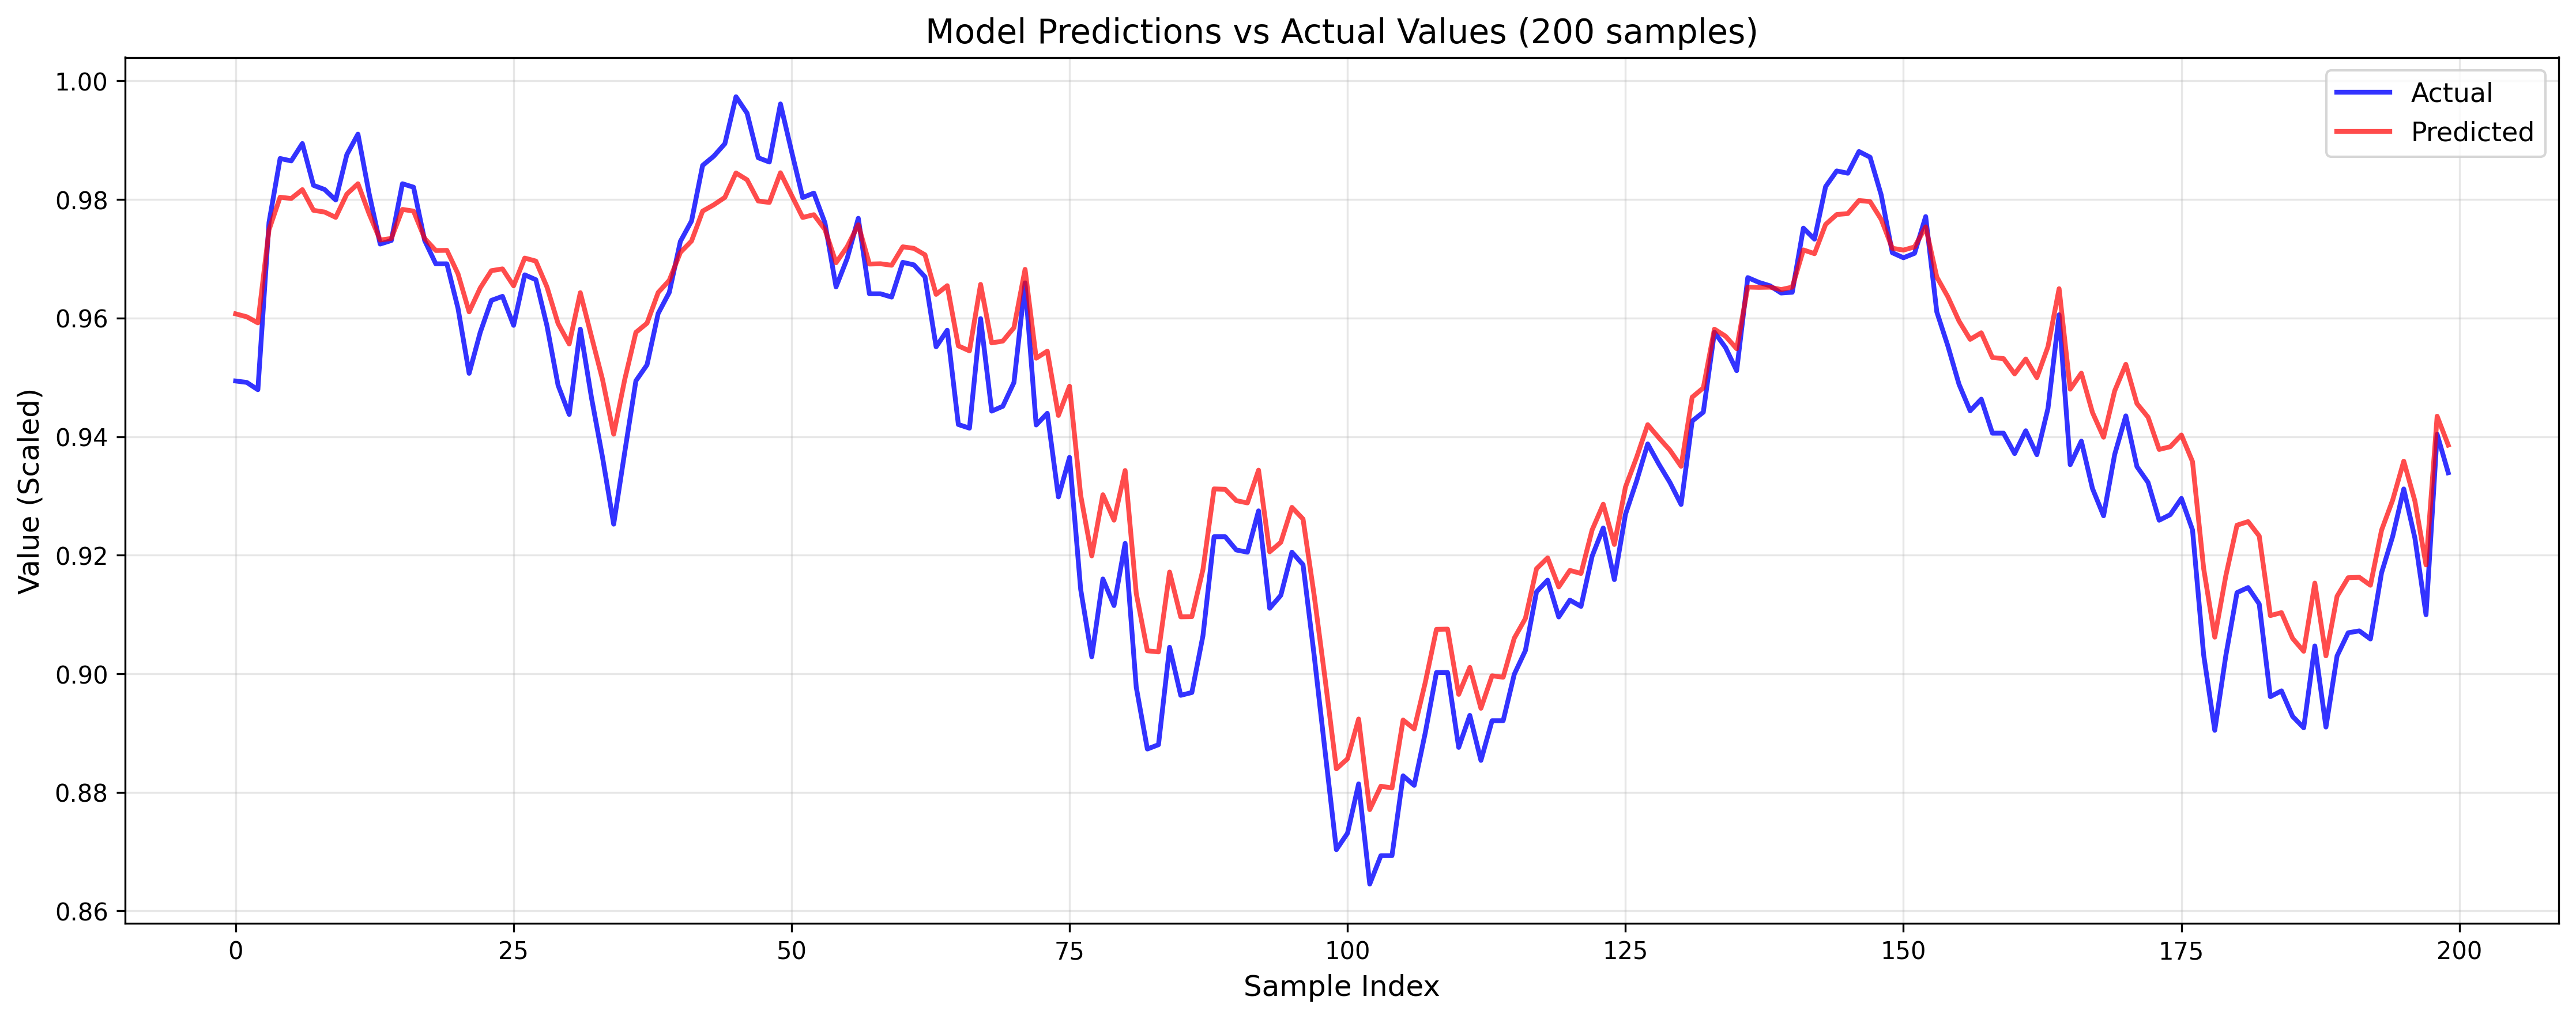

The data file committed next to this chart (first rows):
Sample_Index, Time_Step, Actual, Predicted, Error, Abs_Error
0, 0, 0.9494, 0.9607, 0.01133, 0.01133
0, 1, 0.9492, 0.9631, 0.01394, 0.01394
0, 2, 0.9479, 0.9643, 0.01639, 0.01639
0, 3, 0.9761, 0.9737, -0.002456, 0.002456
0, 4, 0.9869, 0.9773, -0.009622, 0.009622
0, 5, 0.9865, 0.9784, -0.008149, 0.008149
0, 6, 0.9894, 0.9804, -0.009067, 0.009067
0, 7, 0.9824, 0.9789, -0.003505, 0.003505
0, 8, 0.9817, 0.9788, -0.002852, 0.002852
0, 9, 0.9799, 0.9787, -0.001202, 0.001202
1, 0, 0.9492, 0.9602, 0.01107, 0.01107
1, 1, 0.9479, 0.9622, 0.01425, 0.01425
1, 2, 0.9761, 0.9735, -0.002618, 0.002618
1, 3, 0.9869, 0.9783, -0.008608, 0.008608
1, 4, 0.9865, 0.9789, -0.007644, 0.007644
1, 5, 0.9894, 0.9805, -0.008904, 0.008904
1, 6, 0.9824, 0.9797, -0.002738, 0.002738
1, 7, 0.9817, 0.9795, -0.002172, 0.002172
1, 8, 0.9799, 0.979, -0.0008709, 0.0008709
1, 9, 0.9876, 0.9813, -0.006278, 0.006278
2, 0, 0.9479, 0.9592, 0.01127, 0.01127
2, 1, 0.9761, 0.9729, -0.003275, 0.003275
2, 2, 0.9869, 0.9791, -0.007809, 0.007809
2, 3, 0.9865, 0.9806, -0.005954, 0.005954
2, 4, 0.9894, 0.9816, -0.00787, 0.00787
2, 5, 0.9824, 0.9803, -0.00212, 0.00212
2, 6, 0.9817, 0.9806, -0.001102, 0.001102
2, 7, 0.9799, 0.98, 5.3703785e-05, 5.3703785e-05
2, 8, 0.9876, 0.9819, -0.005676, 0.005676
2, 9, 0.991, 0.9831, -0.007968, 0.007968
3, 0, 0.9761, 0.9749, -0.001243, 0.001243
3, 1, 0.9869, 0.9809, -0.006006, 0.006006
3, 2, 0.9865, 0.9828, -0.003725, 0.003725
3, 3, 0.9894, 0.9843, -0.005154, 0.005154
3, 4, 0.9824, 0.9821, -0.0002984, 0.0002984
3, 5, 0.9817, 0.9819, 0.0001737, 0.0001737
3, 6, 0.9799, 0.9815, 0.00162, 0.00162
3, 7, 0.9876, 0.9832, -0.004366, 0.004366
3, 8, 0.991, 0.9841, -0.006975, 0.006975
3, 9, 0.981, 0.9816, 0.0005835, 0.0005835
4, 0, 0.9869, 0.9804, -0.006526, 0.006526
4, 1, 0.9865, 0.9823, -0.004195, 0.004195
4, 2, 0.9894, 0.9847, -0.004734, 0.004734
4, 3, 0.9824, 0.9833, 0.0008724, 0.0008724
4, 4, 0.9817, 0.9823, 0.0006574, 0.0006574
4, 5, 0.9799, 0.9817, 0.001804, 0.001804
4, 6, 0.9876, 0.9838, -0.003723, 0.003723
4, 7, 0.991, 0.9845, -0.006481, 0.006481
4, 8, 0.981, 0.9818, 0.0007934, 0.0007934
4, 9, 0.9725, 0.9795, 0.00704, 0.00704
5, 0, 0.9865, 0.9802, -0.00634, 0.00634
5, 1, 0.9894, 0.9833, -0.006159, 0.006159
5, 2, 0.9824, 0.9828, 0.0003602, 0.0003602
5, 3, 0.9817, 0.9828, 0.001074, 0.001074
5, 4, 0.9799, 0.9816, 0.001653, 0.001653
5, 5, 0.9876, 0.9835, -0.004048, 0.004048
5, 6, 0.991, 0.9848, -0.006248, 0.006248
5, 7, 0.981, 0.982, 0.0009422, 0.0009422
5, 8, 0.9725, 0.9793, 0.006807, 0.006807
5, 9, 0.9731, 0.9793, 0.006216, 0.006216
... 9,820 more rows
